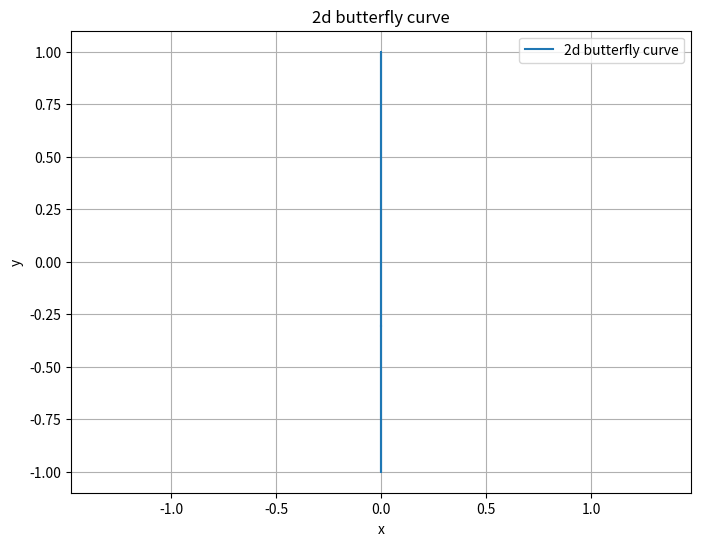

Write the Python code that produced this figure.
import matplotlib.pyplot as plt
import numpy as np

t = np.linspace(0, 12*np.pi, 1000)

#x = np.sin(t) * (np.exp(np.cos(t)) - 2 * np.cos(4*t) - np.sin(t/12)**5)
#y = np.cos(t) * (np.exp(np.cos(t)) - 2 * np.cos(4*t) - np.sin(t/12)**5)

a, b = 1, 0
w = 10
phase = 60

y = a * np.sin(w * t + phase)
x = b * np.sin(w * t)

plt.figure(figsize=(8, 6))
plt.plot(x, y, label='2d butterfly curve')
plt.title('2d butterfly curve')
plt.xlabel('x')
plt.ylabel('y')
plt.legend()
plt.axis('equal')
plt.grid(True)

plt.show()

